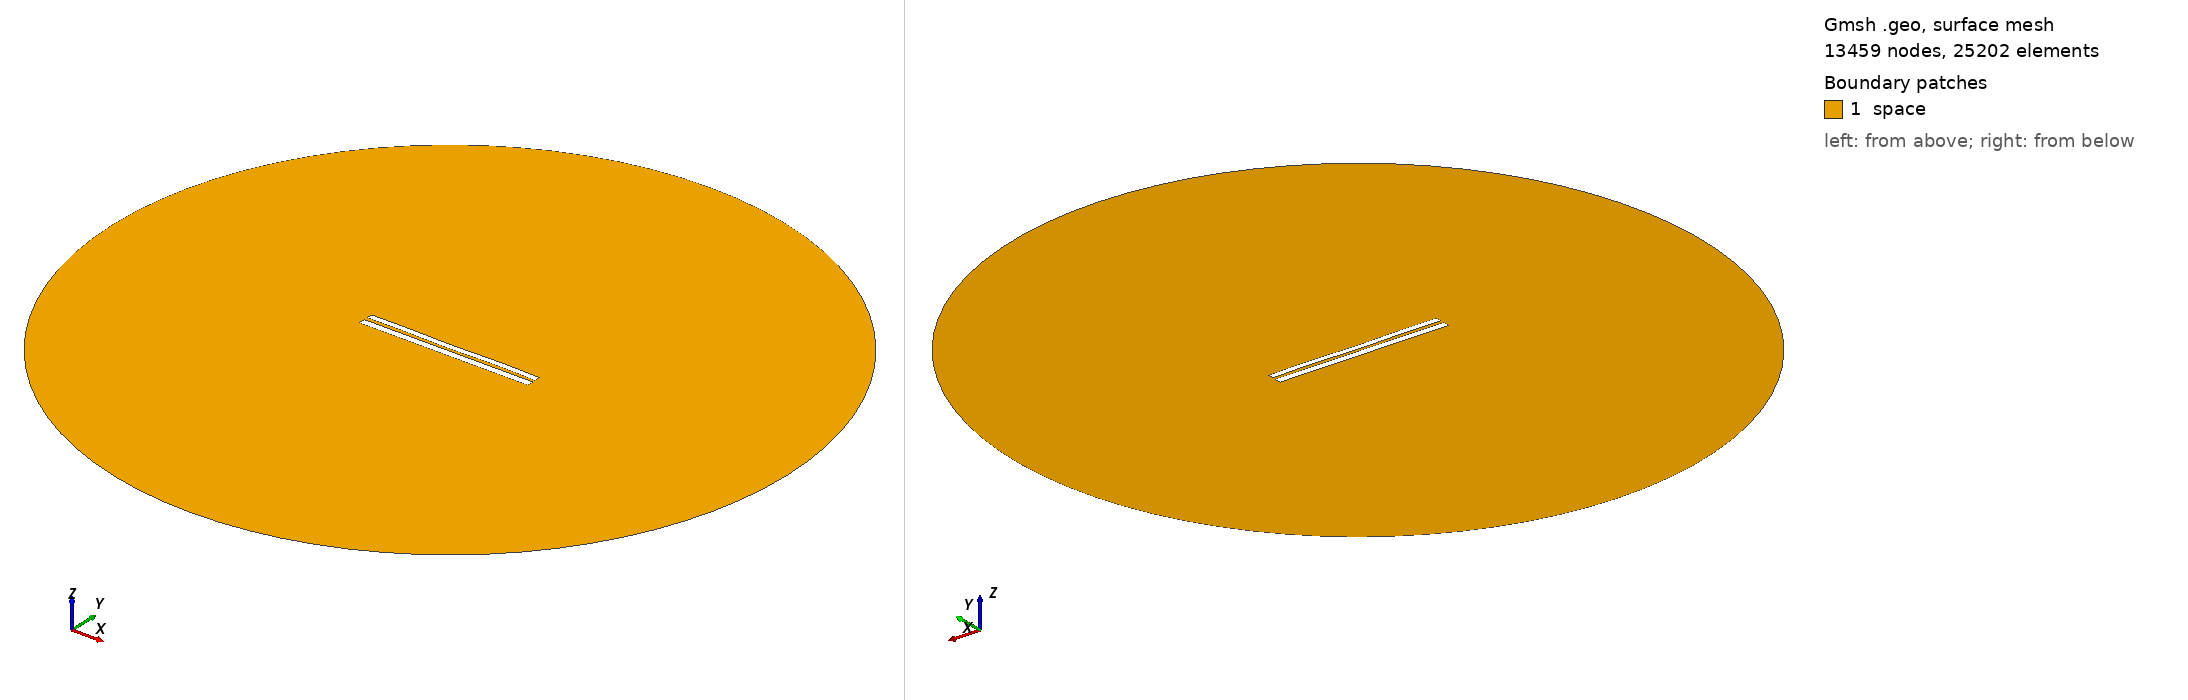

Gmsh geometry script, surface-meshed: 13459 nodes, 25202 surface elements. Boundary patches (legend numbers): 1 space. Left view from above one corner, right view from below the opposite corner. Legend entries are the model's physical surfaces. The drawing asked Gmsh for element sizes between 1% and 20% of the model's largest extent; the script's own settings can give other sizes.

=== 7535.geo (drawn) ===
//---------------------------------------
// Geometry kernel
//---------------------------------------

SetFactory("OpenCASCADE");



//---------------------------------------
// Parameters of the geometry
//---------------------------------------

// Overetch of the upper plate
overetch = 0.25;

// Distance between the plates
distance = 2.0;

// Discretization over the x axis (for the deformation)
nx = 50; 

// Length of the plate
L = 100 - overetch; 

// Number of modes
n = 4; 

// 1st mode coefficient
coeff(1) = -0.15;
beta(1) = 0.596864 * 3.1415926535 / L;

// 2nd mode coefficient
coeff(2) = -0.075;
beta(2) = 1.49418 * 3.1415926535 / L;

// 3rd mode coefficient
coeff(3) = -0.075;
beta(3) = 2.50025 * 3.1415926535 / L;

// 4th mode coefficient
coeff(4) = 0.15;
beta(4) = 3.49999 * 3.1415926535 / L;



//---------------------------------------
// Upper plate (deformed rectangle)
//---------------------------------------

// Coordiantes of the upper plate
xmin = -50;
xmax = 50 - overetch;

// Height of the upper plate
yheight = 4 - 2 * overetch;

// Indexes of the points
UpperID[] = {};
LowerID[] = {};
LeftID[] = {};
RightID[] = {};

// Point index
p = 1;

// Horizontal edges
For i In {1:nx}
    x = xmin + (i-1)*(xmax - xmin)/(nx-1);

    y_bottom = distance / 2 + overetch;
    For j In {1:n}
        C = (Cosh(beta(j)*L) + Cos(beta(j)*L)) / (Sinh(beta(j)*L) + Sin(beta(j)*L));
        y_bottom  = y_bottom + coeff(j) * (Cosh(beta(j)*(x+50)) - Cos(beta(j)*(x+50)) - C * (Sinh(beta(j)*(x+50)) - Sin(beta(j)*(x+50))));
    EndFor

    y_top = y_bottom + yheight;

    Point(p) = {x, y_top, 0, 1.0};
    UpperID[i] = p;
    p = p + 1;

    Point(p) = {x, y_bottom, 0, 1.0};
    LowerID[i] = p;
    p = p + 1;
EndFor

// Create point lists
UpperPts[] = {}; LowerPts[] = {};
For i In {1:nx}
  UpperPts[] += {UpperID[i]};
  LowerPts[] += {LowerID[i]};
EndFor

// Build splines
Spline(1) = {UpperPts[]};
Spline(2) = {LowerPts[]};
Line(3) = {LowerPts[nx-1], UpperPts[nx-1]};
Line(4) = {LowerPts[0], UpperPts[0]};

// Build the plane surface
Curve Loop(1) = {2, 3, -1, -4};
Plane Surface(1) = {1};



//---------------------------------------
// Lower plate (rectangle)
//---------------------------------------

// Vertices
Point(1001) = {-50, -1, 0, 1.0};
Point(1002) = { 50, -1, 0, 1.0};
Point(1003) = { 50,  -5, 0, 1.0};
Point(1004) = {-50,  -5, 0, 1.0};

// Edges
Line(5) = {1001, 1002};
Line(6) = {1002, 1003};
Line(7) = {1003, 1004};
Line(8) = {1004, 1001};

// Plane surface
Line Loop(2) = {5, 6, 7, 8};
Plane Surface(2) = {2}; 



//---------------------------------------
// Outer (fictious) boundary
//---------------------------------------

// Points
Point(1005) = {0, 0, 0};       // Center
Point(1006) = {200, 0, 0};     // Start point
Point(1007) = {0, 200, 0};     // 90 degrees
Point(1008) = {-200, 0, 0};    // 180 degrees
Point(1009) = {0, -200, 0};    // 270 degrees

// Circle arcs (each needs start, center, end)
Circle(9) = {1006, 1005, 1007};
Circle(10) = {1007, 1005, 1008};
Circle(11) = {1008, 1005, 1009};
Circle(12) = {1009, 1005, 1006};

// Plane surface for the entire domain
Curve Loop(3) = {9, 10, 11, 12};
Surface(3) = {3};

// Subtract the plates from the whole domain to obtain the actual domain where we want to solve the equations
BooleanDifference{ Surface{3}; Delete; }{ Surface{1}; Surface{2}; Delete; }




//---------------------------------------
// Transfinite Lines/Curves
//---------------------------------------

// Set the number of points on the boundaries
r = 7;

// Plates
Transfinite Curve {1, 2} = 50*r Using Progression 1;
Transfinite Curve {3, 4} = 2*r Using Progression 1;
Transfinite Line {5, 7} = 50*r Using Progression 1;
Transfinite Line {6, 8} = 2*r Using Progression 1;

// Outer boundary
Transfinite Line {9, 10, 11, 12} = 20 Using Progression 1;



//---------------------------------------
// Physical groups
//---------------------------------------                

// Physical curves (boundaries)
Physical Line("force_segment", 10) = {2};
Physical Line("upper_plate", 11) = {1, 3, 4};
Physical Line("lower_plate", 12) = {5, 6, 7, 8};
Physical Line("boundary", 20) = {9, 10, 11, 12};

// Physical Surfaces
Physical Surface("space", 30) = {3};



//---------------------------------------
// 6. Generate the Mesh
//---------------------------------------

// 2D mesh generation
Mesh 2;
